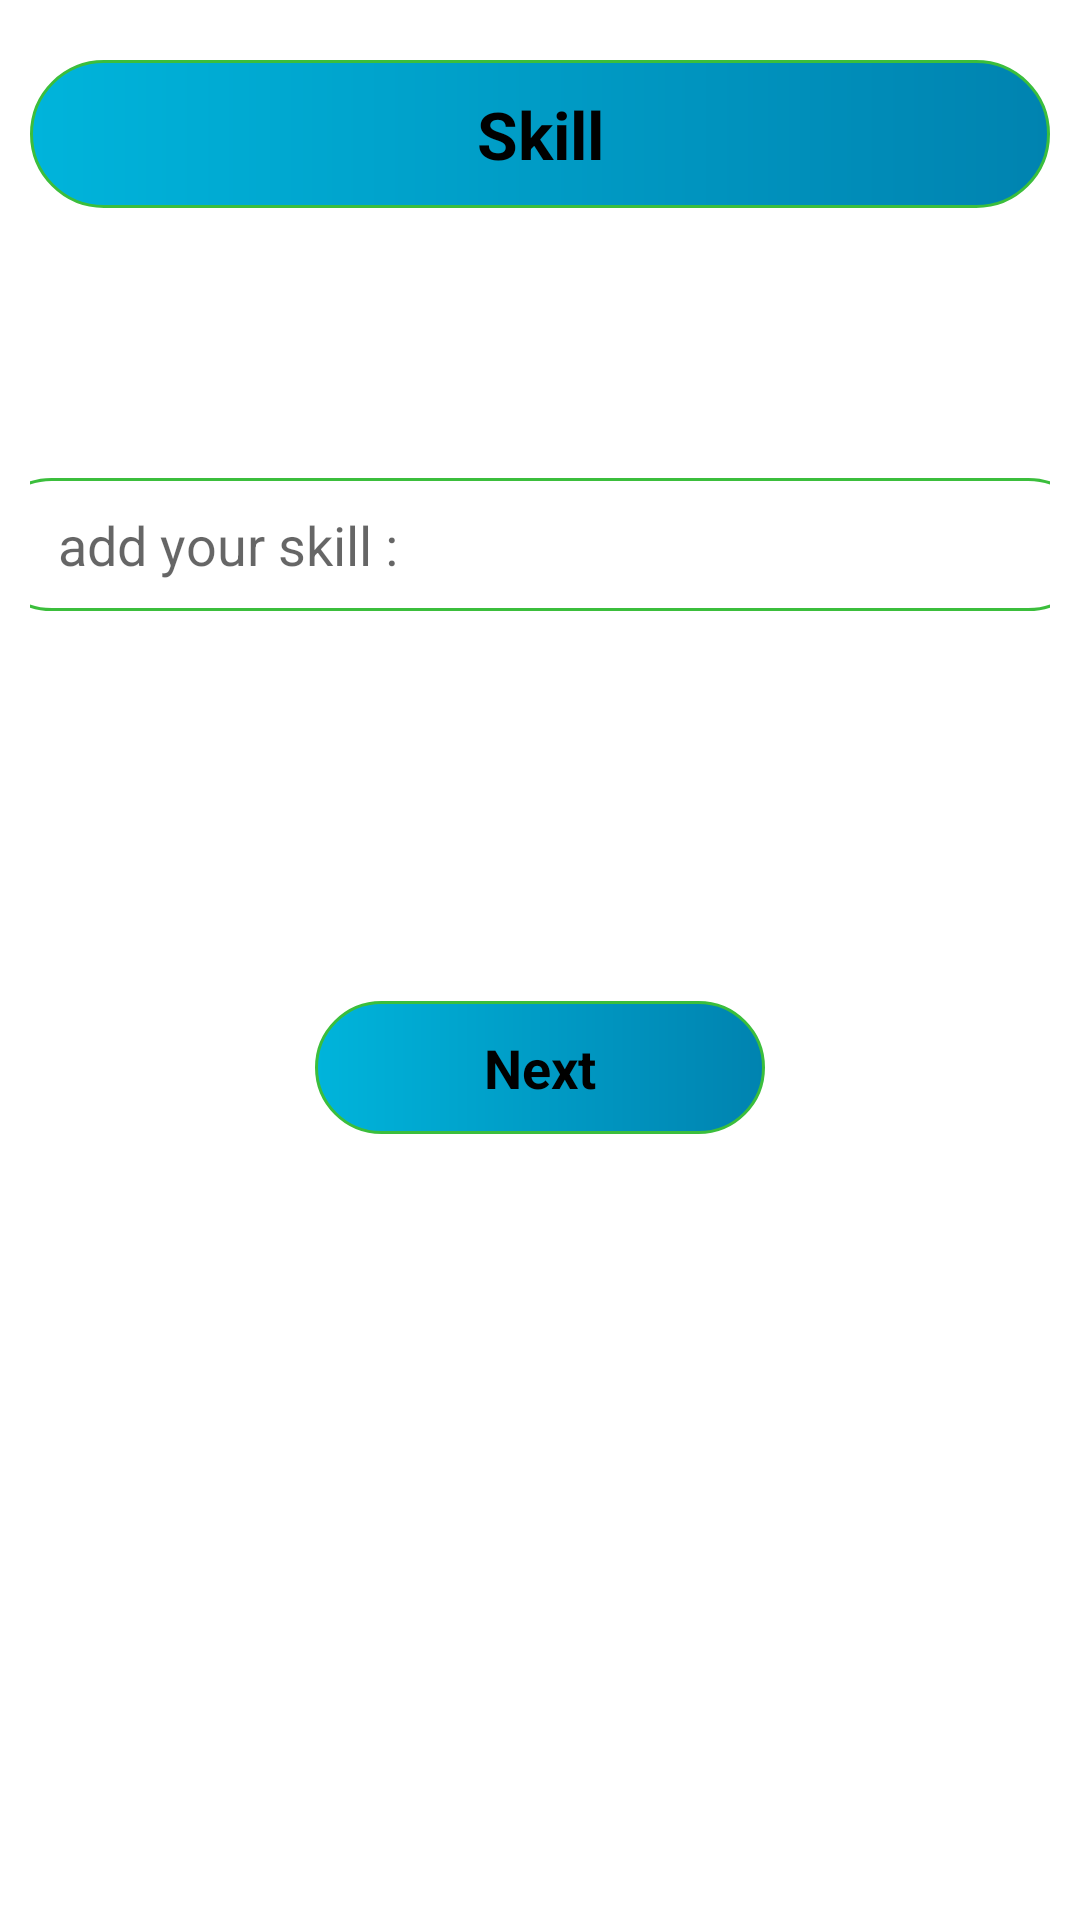

Layout XML and referenced resources for this Android screen:
<!-- AndroidManifest.xml: application theme Theme.Resume3 -->
<!-- res/layout/activity_main6.xml -->
<?xml version="1.0" encoding="utf-8"?>
<LinearLayout xmlns:android="http://schemas.android.com/apk/res/android"
    xmlns:app="http://schemas.android.com/apk/res-auto"
    xmlns:tools="http://schemas.android.com/tools"
    android:layout_width="match_parent"
    android:layout_height="match_parent"
 android:padding="10dp"
    android:orientation="vertical"
    tools:context=".MainActivity6">

    <TextView
        android:layout_width="match_parent"
        android:layout_height="wrap_content"
        android:gravity="center"
        android:layout_marginTop="10dp"
        android:text="Skill"
        android:textAllCaps="false"
        android:textSize="22dp"
        android:textStyle="bold"
        android:textColor="@color/black"
        android:background="@drawable/start"
        android:padding="10dp"/>

    <LinearLayout

        android:layout_width="370dp"
        android:layout_height="wrap_content"
        android:layout_gravity="center"
        android:layout_margin="90dp"
        android:background="@drawable/edtnext">


        <EditText
            android:id="@+id/edtskill"
            android:layout_width="match_parent"
            android:layout_height="wrap_content"
            android:layout_margin="10dp"
            android:background="@null"
            android:hint=" add your skill :"
            android:paddingLeft="10dp" />

    </LinearLayout>
    <LinearLayout


        android:layout_width="wrap_content"
        android:layout_height="wrap_content"
        android:layout_gravity="center"
        android:layout_marginTop="20dp">

    <TextView
            android:id="@+id/txtStart6"
            android:layout_width="150dp"
            android:layout_height="wrap_content"
            android:text="Next"
            android:gravity="center"
            android:padding="10dp"
            android:textSize="18dp"
            android:textStyle="bold"
            android:textColor="@color/black"
            android:background="@drawable/start"
            android:layout_marginTop="20dp"/>


    </LinearLayout>




</LinearLayout>
<!-- resources referenced by this layout -->
<resources>
  <!-- drawable edtnext (drawable) -->
  <?xml version="1.0" encoding="utf-8"?>
  <shape xmlns:android="http://schemas.android.com/apk/res/android">
  
      <solid android:color="@android:color/transparent"/>
  
      <stroke android:width="1dp"
          android:color="#3BBE3C"/>
  
      <corners android:radius="30dp"/>
  
      <gradient android:startColor="#2193b0"
          android:endColor="#6dd5ed"/>
  
  
  
  </shape>
  <!-- drawable start (drawable) -->
  <?xml version="1.0" encoding="utf-8"?>
  <shape xmlns:android="http://schemas.android.com/apk/res/android">
  
  
      <solid android:color="#00B4DB"/>
  
      <stroke android:width="1dp"
          android:color="#3BBE3C"/>
  
      <corners android:radius="30dp"/>
  
      <gradient android:startColor="#00B4DB"
          android:endColor="#0083B0"/>
  
  
  
  
  
  
  </shape>
  <style name="Theme.Resume3" parent="Theme.MaterialComponents.DayNight.DarkActionBar">
          
          <item name="colorPrimary">@color/purple_500</item>
          <item name="colorPrimaryVariant">@color/purple_700</item>
          <item name="colorOnPrimary">@color/white</item>
          
          <item name="colorSecondary">@color/teal_200</item>
          <item name="colorSecondaryVariant">@color/teal_700</item>
          <item name="colorOnSecondary">@color/black</item>
          
          <item name="android:statusBarColor">?attr/colorPrimaryVariant</item>
          
      </style>
  <!-- not gathered from this repository: default colours our renderer supplied (Android Studio template values) -->
  <color name="purple_500">#FF6200EE</color>
  <color name="purple_700">#FF3700B3</color>
  <color name="teal_200">#FF03DAC5</color>
  <color name="teal_700">#FF018786</color>
  <color name="black">#FF000000</color>
  <color name="white">#FFFFFFFF</color>
</resources>
